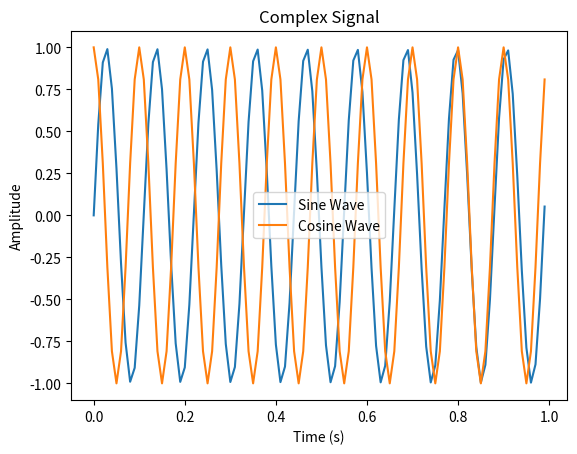

Here is the Python script that generated this plot:
# -*- coding: utf-8 -*-
"""
Created on Sun Jul 14 18:18:03 2019

[redacted]
"""

import numpy as np
import matplotlib.pyplot as plt

freq = 10
Ts = 0.01
t = np.arange(0,1,Ts)
x = np.sin(2*np.pi**freq*t)
y = np.cos(2*np.pi*freq*t)

plt.title("Complex Signal")
plt.xlabel('Time (s)')
plt.ylabel('Amplitude')
plt.plot(t,x,label = "Sine Wave")
plt.plot(t,y,label="Cosine Wave")
plt.legend()
plt.show()